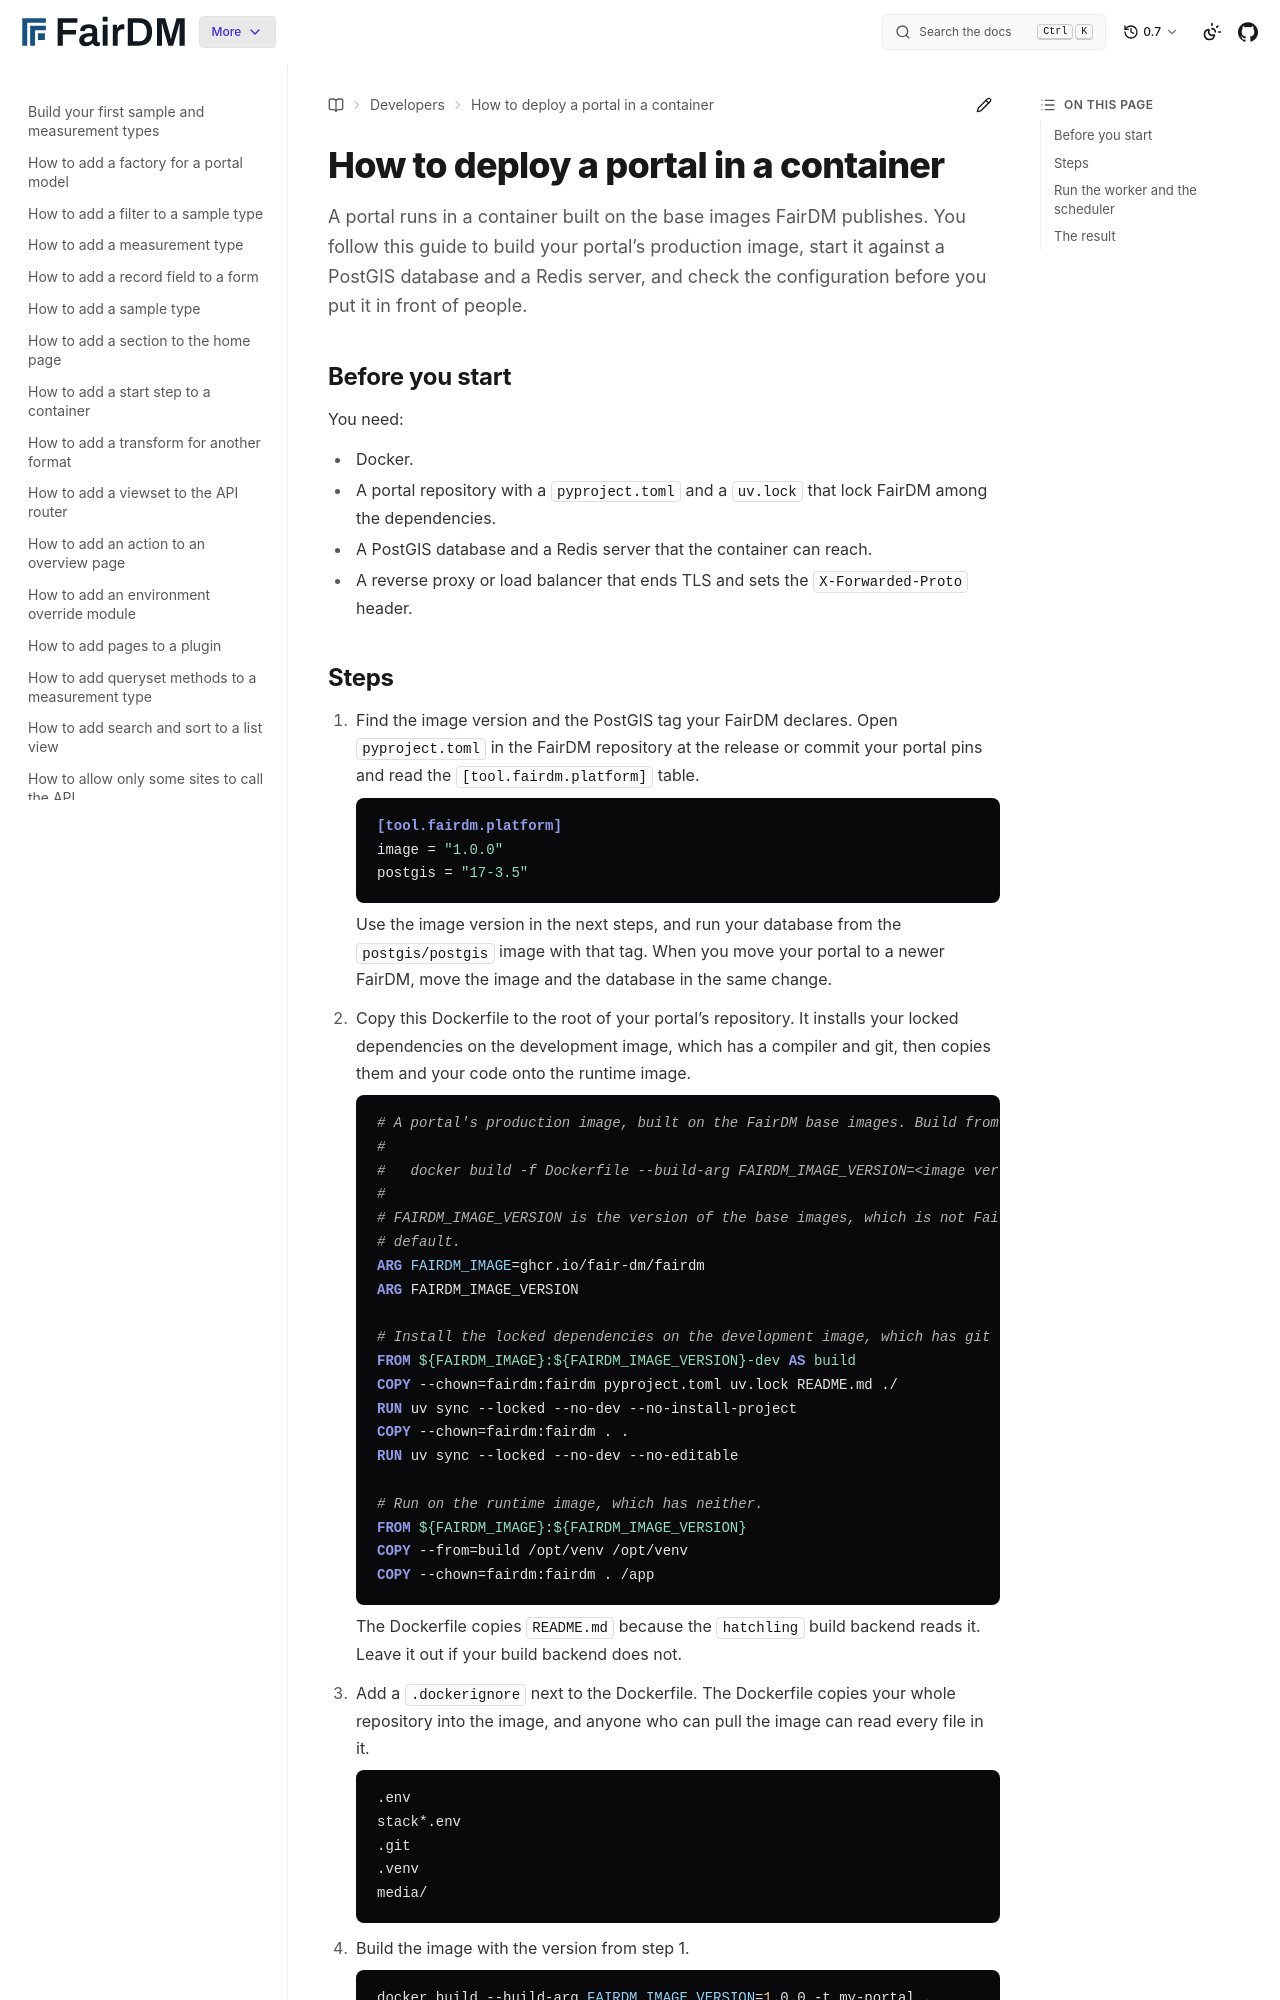

repository: FAIR-DM/fairdm · page: 0.7/developers/how-to/deploy-a-portal-in-a-container.html · generator: sphinx

# How to deploy a portal in a container

A portal runs in a container built on the base images FairDM publishes. You follow this guide to build your portal's production image, start it against a PostGIS database and a Redis server, and check the configuration before you put it in front of people.

## Before you start

You need:

- Docker.
- A portal repository with a `pyproject.toml` and a `uv.lock` that lock FairDM among the dependencies.
- A PostGIS database and a Redis server that the container can reach.
- A reverse proxy or load balancer that ends TLS and sets the `X-Forwarded-Proto` header.
